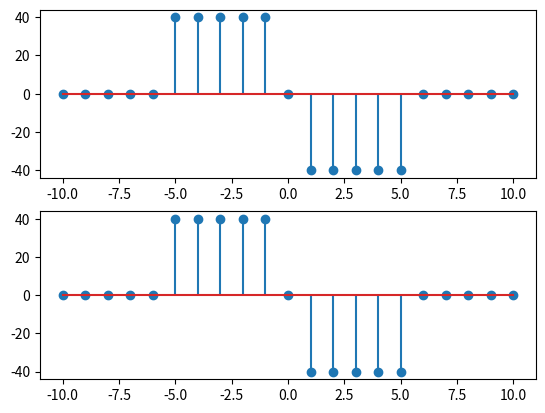

The script that saved this image:
import matplotlib.pyplot as plt
from scipy import signal
import numpy as np

n = np.linspace(-10,10,21)

def step(t):
    arr = np.zeros(len(t))
    ind = np.where((t<=5)&(t>=0))
    arr[ind] = 10
    return arr

def sys1(amplitude,n):
    y = amplitude*(step(n-1)-step(1-n))
    return y




def linearityChecker(k,l):
    plt.subplot(211)
    sig1 = k*sys1(1,n+1)+l*sys1(1,1-n)
    plt.stem(n,sig1)

    plt.subplot(212)
    sig2 = sys1(k,n+1)+sys1(l,1-n)
    plt.stem(n,sig2)

    if(sig1.all()==sig2.all()):
        print("It is linear")
    else:print("it is non-linear")

linearityChecker(4,8)

plt.show()